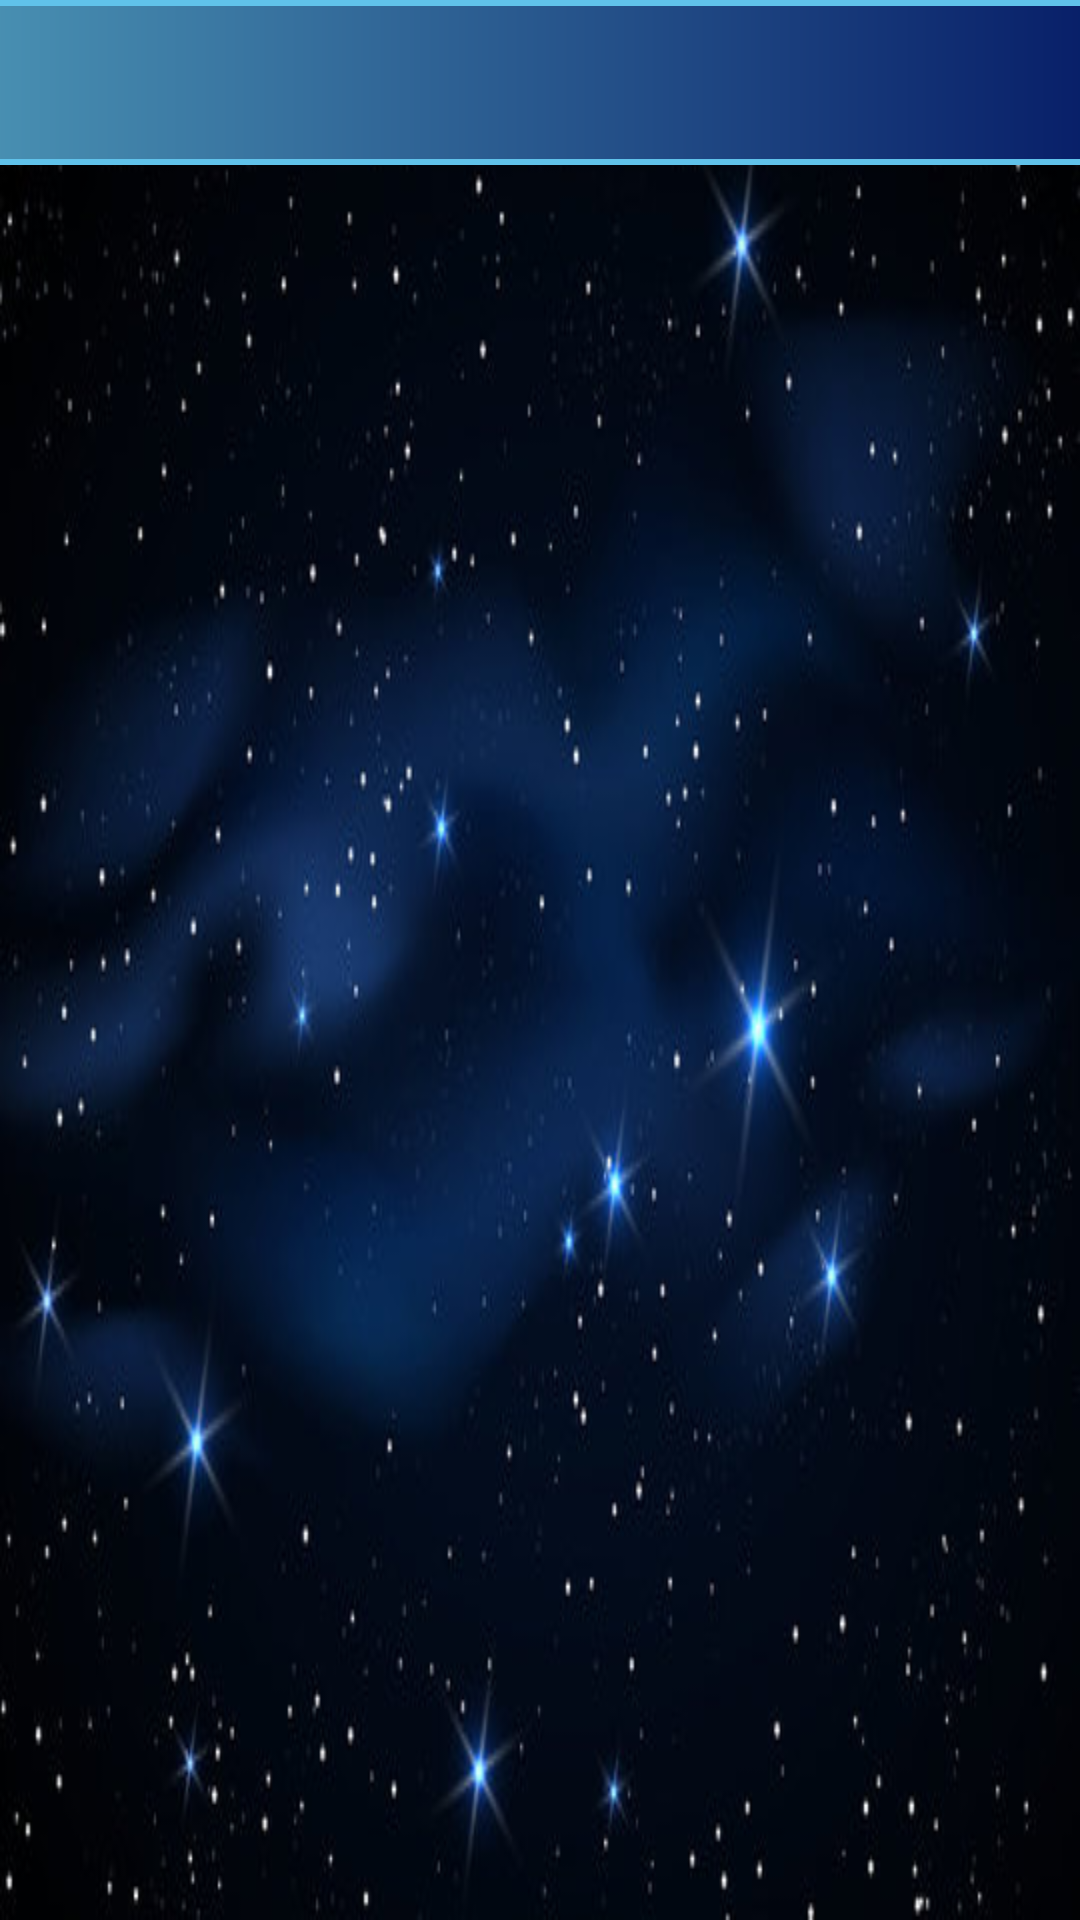

Android layout source for this screen:
<!-- AndroidManifest.xml: application theme Theme.SolarSystem -->
<!-- res/layout/fragment_planets.xml -->
<?xml version="1.0" encoding="utf-8"?>
<androidx.constraintlayout.widget.ConstraintLayout xmlns:android="http://schemas.android.com/apk/res/android"
    xmlns:app="http://schemas.android.com/apk/res-auto"
    xmlns:tools="http://schemas.android.com/tools"
    android:layout_width="match_parent"
    android:layout_height="match_parent"
    tools:context=".ui.fragment.PlanetsFragment"
    android:background="@drawable/app_background">

    <androidx.appcompat.widget.Toolbar
        android:id="@+id/toolbar2"
        android:layout_width="411dp"
        android:layout_height="55dp"
        android:background="@drawable/search_bg"
        android:minHeight="?attr/actionBarSize"
        android:theme="?attr/actionBarTheme"
        app:layout_constraintEnd_toEndOf="parent"
        app:layout_constraintStart_toStartOf="parent"
        app:layout_constraintTop_toTopOf="parent" />

    <androidx.recyclerview.widget.RecyclerView
        android:id="@+id/planets_rv"
        android:layout_width="0dp"
        android:layout_height="0dp"
        app:layout_constraintBottom_toBottomOf="parent"
        app:layout_constraintEnd_toEndOf="parent"
        app:layout_constraintStart_toStartOf="parent"
        app:layout_constraintTop_toBottomOf="@+id/toolbar2"
        android:elevation="10dp"/>
</androidx.constraintlayout.widget.ConstraintLayout>
<!-- resources referenced by this layout -->
<resources>
  <!-- drawable app_background: jpg bitmap (drawable-v24, 33888 bytes) -->
  <!-- drawable search_bg (drawable) -->
  <?xml version="1.0" encoding="utf-8"?>
  <shape xmlns:android="http://schemas.android.com/apk/res/android">
      <corners android:radius="5dp" />
      <stroke android:color="#60C2EA"
          android:width="2dp"/>
      <gradient android:startColor="#041864"
      android:endColor="#4C96B6"
      android:angle="180"
      android:type="linear">
  
      </gradient>
  
  
  </shape>
  <style name="Theme.SolarSystem" parent="Theme.MaterialComponents.DayNight.DarkActionBar">
          
          <item name="colorPrimary">@color/purple_500</item>
          <item name="colorPrimaryVariant">@color/purple_700</item>
          <item name="colorOnPrimary">@color/white</item>
          
          <item name="colorSecondary">@color/teal_200</item>
          <item name="colorSecondaryVariant">@color/teal_700</item>
          <item name="colorOnSecondary">@color/black</item>
          
          <item name="android:statusBarColor">?attr/colorPrimaryVariant</item>
          
          <item name="windowActionBar">false</item>
          <item name="windowNoTitle">true</item>
      </style>
  <!-- not gathered from this repository: default colours our renderer supplied (Android Studio template values) -->
  <color name="purple_500">#FF6200EE</color>
  <color name="purple_700">#FF3700B3</color>
  <color name="teal_200">#FF03DAC5</color>
  <color name="teal_700">#FF018786</color>
  <color name="black">#FF000000</color>
  <color name="white">#FFFFFFFF</color>
</resources>
